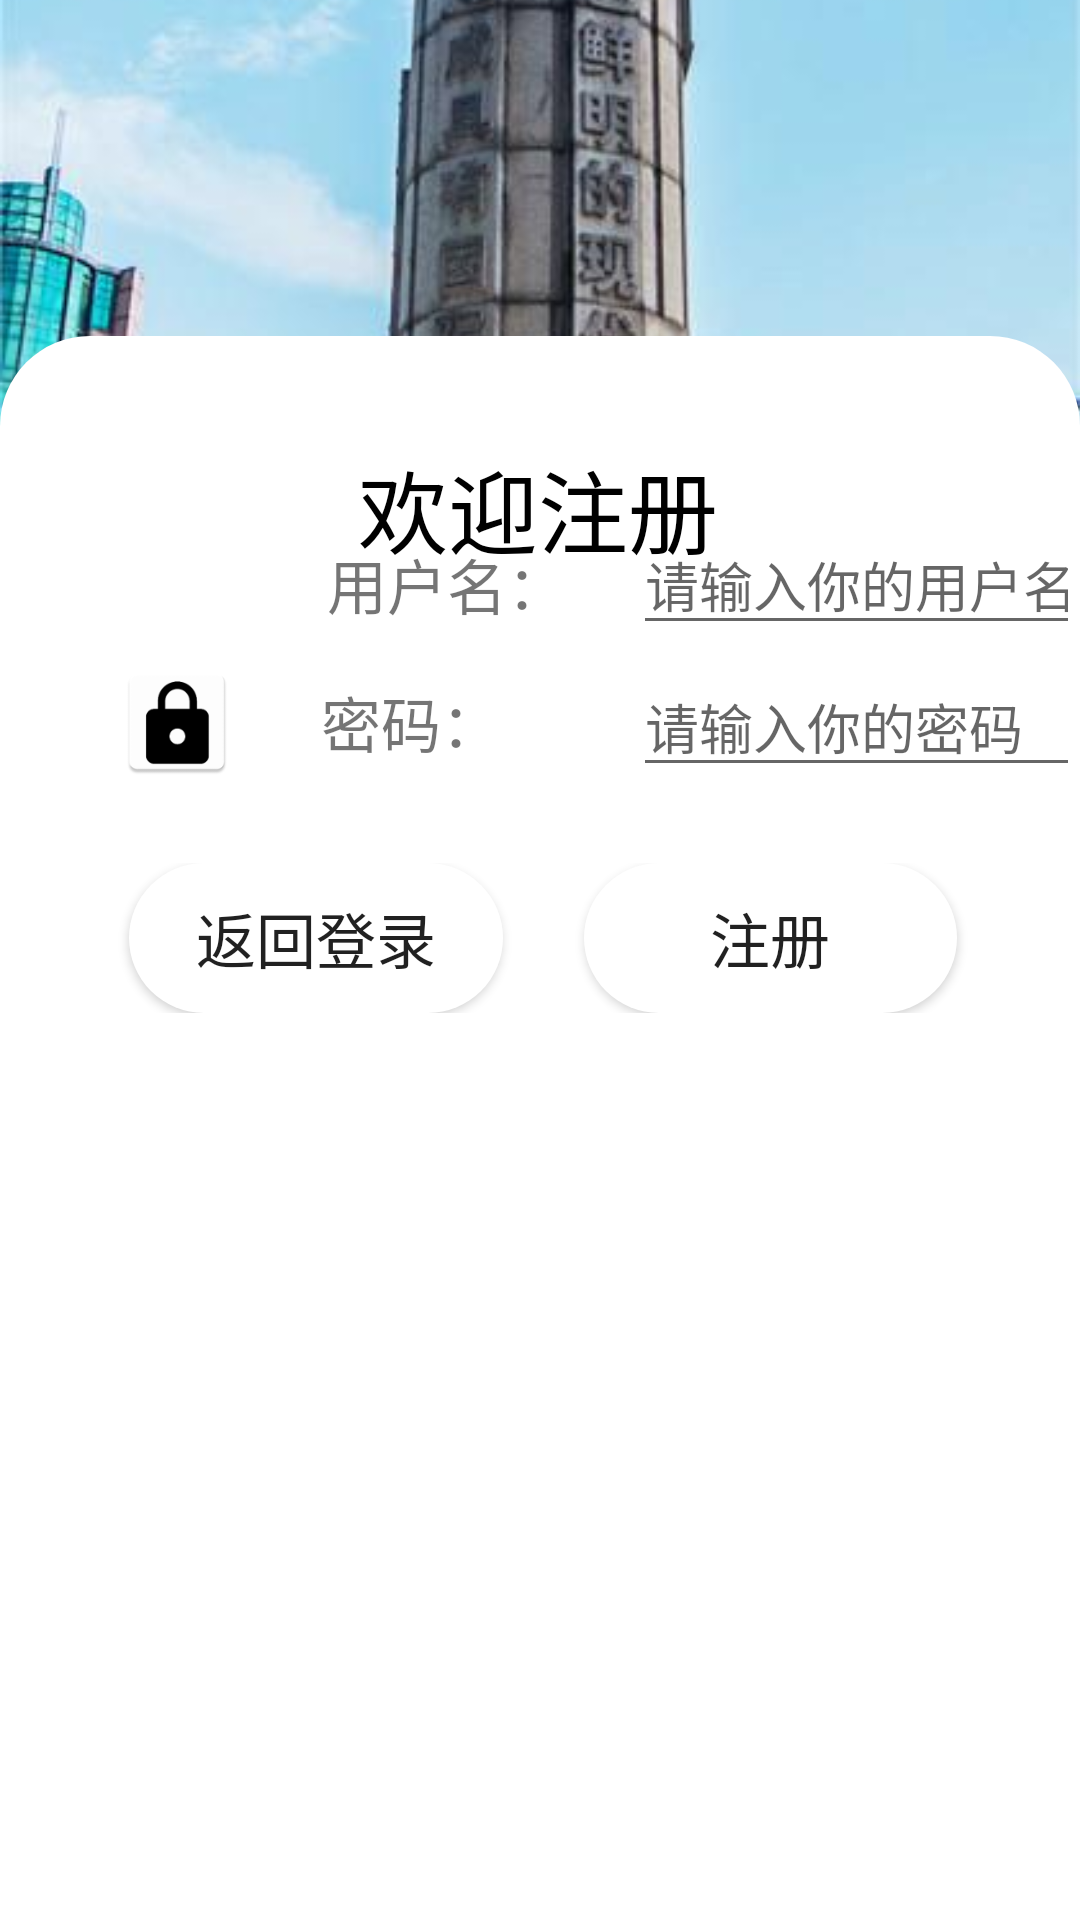

This screen was rendered from an Android layout file. Write that file and the resources it references.
<!-- AndroidManifest.xml: application theme Theme.Bluetooth_Test -->
<!-- res/layout/activity_register.xml -->
<?xml version="1.0" encoding="utf-8"?>
<androidx.constraintlayout.widget.ConstraintLayout xmlns:android="http://schemas.android.com/apk/res/android"
    xmlns:app="http://schemas.android.com/apk/res-auto"
    xmlns:tools="http://schemas.android.com/tools"
    android:layout_width="match_parent"
    android:layout_height="match_parent"
    android:orientation="vertical"
    tools:context=".LoginActivity">

    <ImageView
        android:id="@+id/imageView4"
        android:layout_width="match_parent"
        android:layout_height="412dp"
        app:layout_constraintBottom_toTopOf="@+id/constraintLayout2"
        app:layout_constraintEnd_toEndOf="parent"
        app:layout_constraintStart_toStartOf="parent"
        app:layout_constraintTop_toTopOf="parent"
        android:src="@drawable/xijing"
        app:layout_constraintVertical_chainStyle="packed">


    </ImageView>
    <View
        android:id="@+id/viewSupporter"
        android:layout_width="1dp"
        android:layout_height="1dp"
        android:layout_marginBottom="150dp"
        app:layout_constraintBottom_toBottomOf="@id/imageView4"
        app:layout_constraintStart_toStartOf="parent"/>


    <androidx.constraintlayout.widget.ConstraintLayout
        android:id="@+id/constraintLayout2"
        android:layout_width="0dp"
        android:layout_height="0dp"
        android:background="@drawable/corner"
        app:layout_constraintBottom_toBottomOf="parent"
        app:layout_constraintEnd_toEndOf="parent"
        app:layout_constraintHorizontal_bias="0.0"
        app:layout_constraintStart_toStartOf="parent"
        app:layout_constraintTop_toBottomOf="@+id/viewSupporter">


        <TextView
            android:id="@+id/textView2"
            android:layout_width="wrap_content"
            android:layout_height="wrap_content"
            android:layout_gravity="center"
            android:text="欢迎注册"
            android:textColor="#000000"
            android:textSize="30dp"
            app:layout_constraintBottom_toBottomOf="parent"
            app:layout_constraintEnd_toEndOf="parent"
            app:layout_constraintHorizontal_bias="0.497"
            app:layout_constraintStart_toStartOf="parent"
            app:layout_constraintTop_toTopOf="parent"
            app:layout_constraintVertical_bias="0.073" />

        <androidx.constraintlayout.widget.ConstraintLayout
            android:id="@+id/linearLayout"
            android:layout_width="0dp"
            android:layout_height="wrap_content"
            android:layout_gravity="center"
            android:layout_marginTop="103dp"
            android:layout_marginBottom="70dp"
            app:layout_constraintBottom_toTopOf="@+id/linearLayout2"
            app:layout_constraintEnd_toEndOf="parent"
            app:layout_constraintStart_toStartOf="parent"
            app:layout_constraintTop_toTopOf="parent">


            <ImageView
                android:id="@+id/imageView2"
                android:layout_width="40dp"
                android:layout_height="40dp"
                android:layout_gravity="center"
                android:layout_marginStart="39dp"
                android:layout_marginTop="3dp"
                android:layout_marginEnd="132dp"
                android:layout_marginBottom="3dp"
                android:background="@drawable/corner"
                android:src="@mipmap/login_white"
                app:layout_constraintBottom_toBottomOf="parent"
                app:layout_constraintEnd_toStartOf="@+id/rusername"
                app:layout_constraintStart_toStartOf="parent"
                app:layout_constraintTop_toTopOf="parent" />

            <TextView
                android:id="@+id/textView3"
                android:layout_width="wrap_content"
                android:layout_height="wrap_content"
                android:layout_marginStart="30dp"
                android:text="用户名："
                android:textSize="20dp"
                app:layout_constraintBottom_toBottomOf="parent"
                app:layout_constraintEnd_toStartOf="@+id/rusername"
                app:layout_constraintHorizontal_bias="0.0"
                app:layout_constraintStart_toEndOf="@+id/imageView2"
                app:layout_constraintTop_toTopOf="parent" />

            <EditText
                android:id="@+id/rusername"
                android:layout_width="0dp"
                android:layout_height="wrap_content"
                android:hint="请输入你的用户名"
                android:inputType="text"
                android:maxLines="1"
                app:layout_constraintEnd_toEndOf="parent"
                app:layout_constraintStart_toEndOf="@+id/imageView2"
                app:layout_constraintTop_toTopOf="parent" />
        </androidx.constraintlayout.widget.ConstraintLayout>

        <androidx.constraintlayout.widget.ConstraintLayout
            android:id="@+id/constraintLayout3"
            android:layout_width="0dp"
            android:layout_height="wrap_content"
            android:layout_gravity="center"
            app:layout_constraintBottom_toTopOf="@+id/linearLayout2"
            app:layout_constraintEnd_toEndOf="parent"
            app:layout_constraintStart_toStartOf="parent"
            app:layout_constraintTop_toBottomOf="@+id/linearLayout"
            app:layout_constraintVertical_bias="0.058">

            <ImageView
                android:id="@+id/imageView3"
                android:layout_width="40dp"
                android:layout_height="40dp"
                android:layout_gravity="center"
                android:layout_marginStart="39dp"
                android:layout_marginEnd="132dp"
                android:background="@drawable/corner"
                android:src="@mipmap/password_white"
                app:layout_constraintBottom_toBottomOf="parent"
                app:layout_constraintEnd_toStartOf="@+id/rpassword"
                app:layout_constraintStart_toStartOf="parent"
                app:layout_constraintTop_toTopOf="parent" />

            <TextView
                android:id="@+id/textView4"
                android:layout_width="wrap_content"

                android:layout_height="wrap_content"
                android:text="密码："
                android:textSize="20dp"
                app:layout_constraintBottom_toBottomOf="parent"
                app:layout_constraintEnd_toStartOf="@+id/rpassword"
                app:layout_constraintHorizontal_bias="0.39"
                app:layout_constraintStart_toEndOf="@+id/imageView3"
                app:layout_constraintTop_toTopOf="parent" />

            <EditText
                android:id="@+id/rpassword"
                android:layout_width="0dp"
                android:layout_height="wrap_content"
                android:hint="请输入你的密码"
                android:inputType="textPassword"
                app:layout_constraintEnd_toEndOf="parent"
                app:layout_constraintStart_toEndOf="@+id/imageView3"
                app:layout_constraintTop_toTopOf="parent" />
        </androidx.constraintlayout.widget.ConstraintLayout>

        <androidx.constraintlayout.widget.ConstraintLayout
            android:id="@+id/linearLayout2"
            android:layout_width="0dp"
            android:layout_height="50dp"
            android:layout_marginBottom="346dp"
            app:layout_constraintBottom_toBottomOf="parent"
            app:layout_constraintEnd_toEndOf="parent"
            app:layout_constraintStart_toStartOf="parent"
            app:layout_constraintTop_toBottomOf="@+id/linearLayout">

            <Button
                android:id="@+id/fh"
                android:layout_width="0dp"
                android:layout_height="0dp"
                android:layout_marginStart="43dp"
                android:layout_marginEnd="27dp"
                android:background="@drawable/corner"
                android:onClick="gobak"
                android:text="返回登录"
                android:textSize="20dp"
                app:layout_constraintBottom_toBottomOf="parent"
                app:layout_constraintEnd_toStartOf="@+id/mregister"
                app:layout_constraintStart_toStartOf="parent"
                app:layout_constraintTop_toTopOf="parent" />

            <Button
                android:id="@+id/mregister"
                android:layout_width="0dp"
                android:layout_height="0dp"
                android:layout_marginEnd="41dp"
                android:background="@drawable/corner"
                android:onClick="register"
                android:text="注册"
                android:textSize="20dp"
                app:layout_constraintBottom_toBottomOf="parent"
                app:layout_constraintEnd_toEndOf="parent"
                app:layout_constraintStart_toEndOf="@+id/fh"
                app:layout_constraintTop_toTopOf="parent" />

        </androidx.constraintlayout.widget.ConstraintLayout>


    </androidx.constraintlayout.widget.ConstraintLayout>

</androidx.constraintlayout.widget.ConstraintLayout>
<!-- resources referenced by this layout -->
<resources>
  <!-- drawable corner (drawable) -->
  <?xml version="1.0" encoding="utf-8"?>
  <shape xmlns:android="http://schemas.android.com/apk/res/android"
      android:shape="rectangle">
  
      <solid android:color="#FFFFFF"/>
      <corners android:topLeftRadius="30dp"
          android:topRightRadius="30dp"
          android:bottomLeftRadius="30dp"
          android:bottomRightRadius="30dp"/>
  
  </shape>
  <!-- drawable xijing: jpg bitmap (drawable, 28893 bytes) -->
  <!-- mipmap password_white: webp bitmap (mipmap-hdpi, 804 bytes) -->
  <style name="Theme.Bluetooth_Test" parent="Theme.MaterialComponents.DayNight.DarkActionBar">
          
          <item name="colorPrimary">@color/purple_500</item>
          <item name="colorPrimaryVariant">@color/purple_700</item>
          <item name="colorOnPrimary">@color/white</item>
          
          <item name="colorSecondary">@color/teal_200</item>
          <item name="colorSecondaryVariant">@color/teal_700</item>
          <item name="colorOnSecondary">@color/black</item>
          
          <item name="android:statusBarColor" tools:targetApi="21">?attr/colorPrimaryVariant</item>
          
      </style>
  <color name="purple_500">#FF6200EE</color>
  <color name="purple_700">#FF3700B3</color>
  <color name="white">#FFFFFFFF</color>
  <color name="teal_200">#FF03DAC5</color>
  <color name="teal_700">#FF018786</color>
  <color name="black">#FF000000</color>
</resources>
